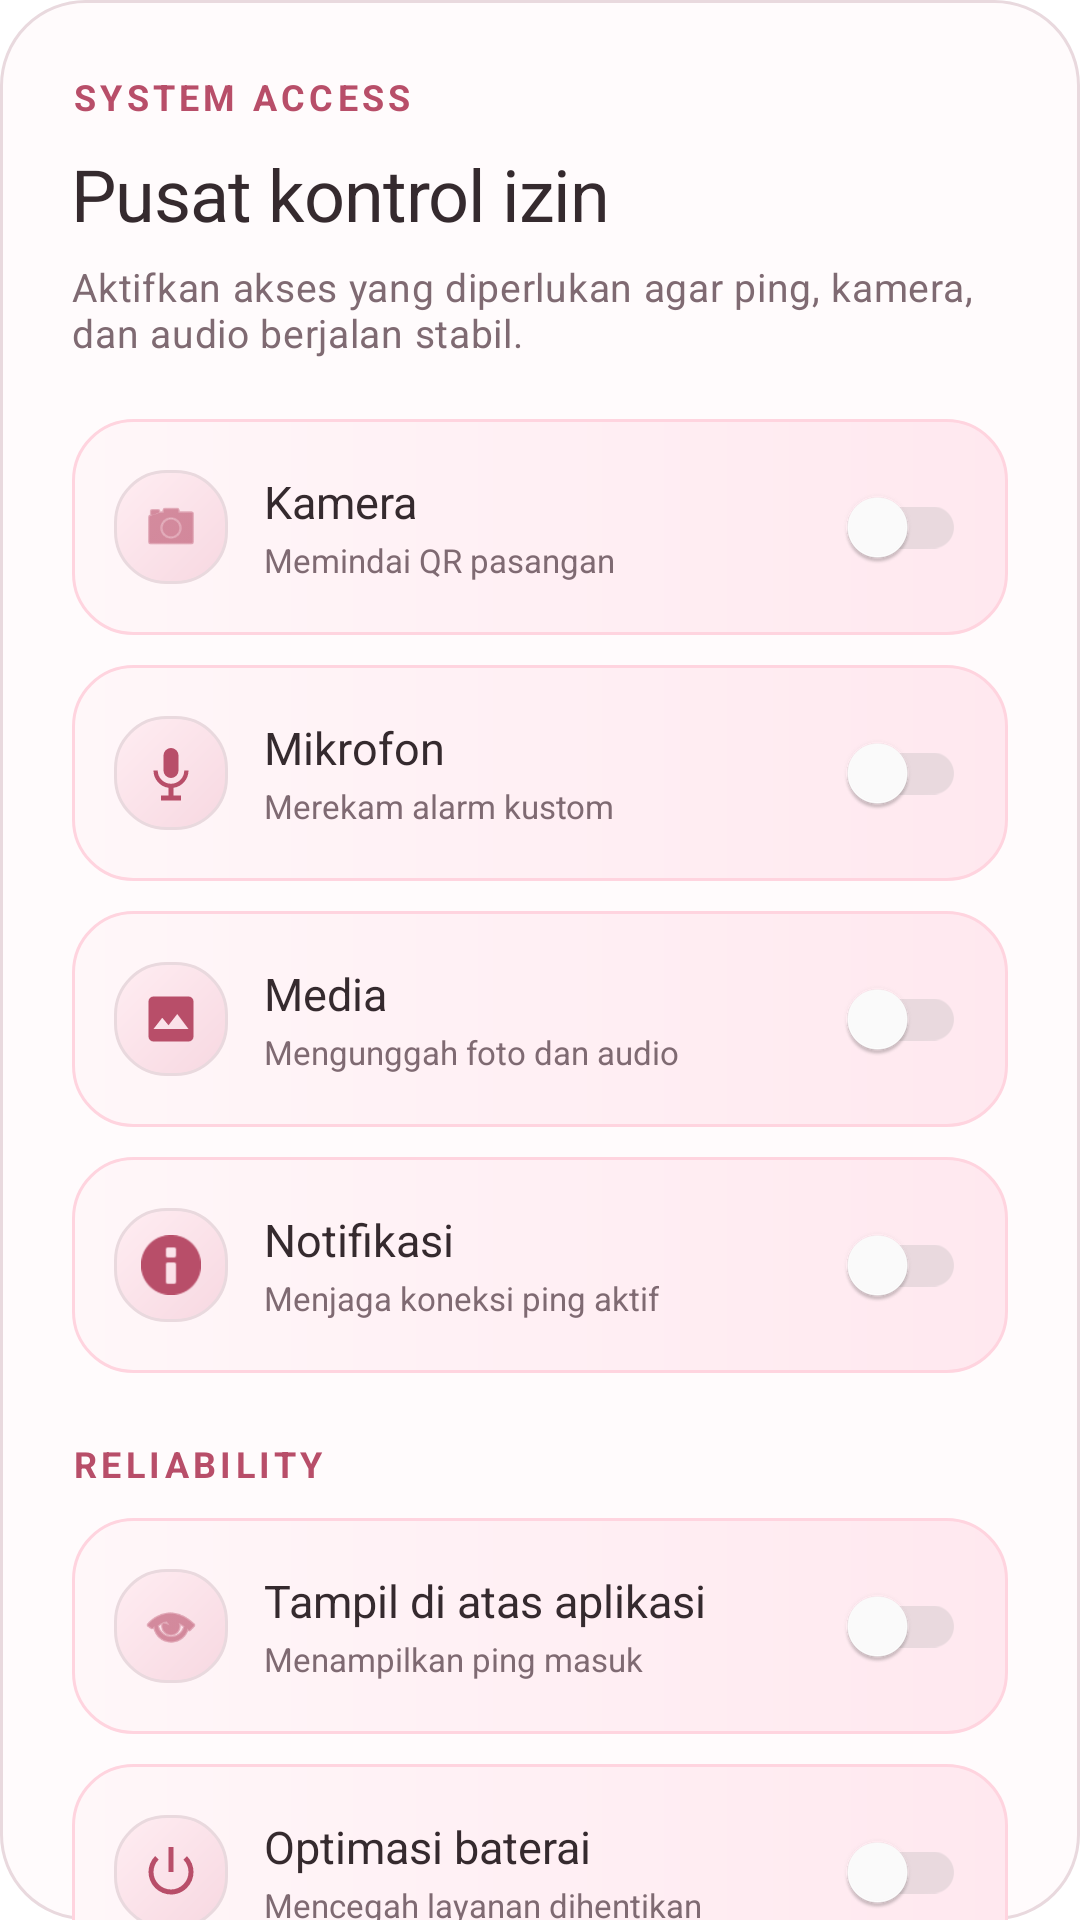

The Android layout XML behind this screen, and the referenced resources:
<!-- AndroidManifest.xml: application theme Theme.PingMe -->
<!-- res/layout/dialog_permissions.xml -->
<?xml version="1.0" encoding="utf-8"?>
<androidx.core.widget.NestedScrollView xmlns:android="http://schemas.android.com/apk/res/android"
    xmlns:app="http://schemas.android.com/apk/res-auto"
    android:layout_width="match_parent"
    android:layout_height="wrap_content"
    android:background="@drawable/bg_dialog_surface"
    android:overScrollMode="never"
    android:scrollbars="none">

    <LinearLayout
        android:layout_width="match_parent"
        android:layout_height="wrap_content"
        android:orientation="vertical"
        android:padding="24dp">

        <TextView
            android:layout_width="wrap_content"
            android:layout_height="wrap_content"
            android:text="SYSTEM ACCESS"
            android:textAppearance="@style/TextAppearance.PingMe.Eyebrow" />

        <TextView
            android:layout_width="match_parent"
            android:layout_height="wrap_content"
            android:layout_marginTop="8dp"
            android:text="Pusat kontrol izin"
            android:textAppearance="@style/TextAppearance.PingMe.Title"
            android:textSize="24sp" />

        <TextView
            android:layout_width="match_parent"
            android:layout_height="wrap_content"
            android:layout_marginTop="6dp"
            android:layout_marginBottom="20dp"
            android:text="Aktifkan akses yang diperlukan agar ping, kamera, dan audio berjalan stabil."
            android:textAppearance="@style/TextAppearance.PingMe.Body"
            android:textSize="13sp" />

        <LinearLayout
            android:layout_width="match_parent"
            android:layout_height="72dp"
            android:background="@drawable/bg_soft_button"
            android:gravity="center_vertical"
            android:orientation="horizontal"
            android:paddingHorizontal="14dp">

            <ImageView android:layout_width="38dp" android:layout_height="38dp" android:background="@drawable/bg_icon_tile" android:contentDescription="@null" android:padding="9dp" android:src="@android:drawable/ic_menu_camera" app:tint="@color/pingme_pink_deep" />
            <LinearLayout android:layout_width="0dp" android:layout_height="wrap_content" android:layout_marginStart="12dp" android:layout_weight="1" android:orientation="vertical">
                <TextView android:layout_width="wrap_content" android:layout_height="wrap_content" android:fontFamily="sans-serif-medium" android:text="Kamera" android:textColor="@color/pingme_charcoal" android:textSize="15sp" />
                <TextView android:layout_width="wrap_content" android:layout_height="wrap_content" android:layout_marginTop="2dp" android:text="Memindai QR pasangan" android:textColor="@color/pingme_cocoa_soft" android:textSize="11sp" />
            </LinearLayout>
            <androidx.appcompat.widget.SwitchCompat android:id="@+id/switchKamera" android:layout_width="wrap_content" android:layout_height="wrap_content" app:thumbTint="@color/switch_thumb_tint" app:trackTint="@color/switch_track_tint" />
        </LinearLayout>

        <LinearLayout
            android:layout_width="match_parent"
            android:layout_height="72dp"
            android:layout_marginTop="10dp"
            android:background="@drawable/bg_soft_button"
            android:gravity="center_vertical"
            android:orientation="horizontal"
            android:paddingHorizontal="14dp">

            <ImageView android:layout_width="38dp" android:layout_height="38dp" android:background="@drawable/bg_icon_tile" android:contentDescription="@null" android:padding="9dp" android:src="@drawable/ic_record_rose" />
            <LinearLayout android:layout_width="0dp" android:layout_height="wrap_content" android:layout_marginStart="12dp" android:layout_weight="1" android:orientation="vertical">
                <TextView android:layout_width="wrap_content" android:layout_height="wrap_content" android:fontFamily="sans-serif-medium" android:text="Mikrofon" android:textColor="@color/pingme_charcoal" android:textSize="15sp" />
                <TextView android:layout_width="wrap_content" android:layout_height="wrap_content" android:layout_marginTop="2dp" android:text="Merekam alarm kustom" android:textColor="@color/pingme_cocoa_soft" android:textSize="11sp" />
            </LinearLayout>
            <androidx.appcompat.widget.SwitchCompat android:id="@+id/switchMikrofon" android:layout_width="wrap_content" android:layout_height="wrap_content" app:thumbTint="@color/switch_thumb_tint" app:trackTint="@color/switch_track_tint" />
        </LinearLayout>

        <LinearLayout
            android:layout_width="match_parent"
            android:layout_height="72dp"
            android:layout_marginTop="10dp"
            android:background="@drawable/bg_soft_button"
            android:gravity="center_vertical"
            android:orientation="horizontal"
            android:paddingHorizontal="14dp">

            <ImageView android:layout_width="38dp" android:layout_height="38dp" android:background="@drawable/bg_icon_tile" android:contentDescription="@null" android:padding="9dp" android:src="@drawable/ic_gallery_rose" />
            <LinearLayout android:layout_width="0dp" android:layout_height="wrap_content" android:layout_marginStart="12dp" android:layout_weight="1" android:orientation="vertical">
                <TextView android:layout_width="wrap_content" android:layout_height="wrap_content" android:fontFamily="sans-serif-medium" android:text="Media" android:textColor="@color/pingme_charcoal" android:textSize="15sp" />
                <TextView android:layout_width="wrap_content" android:layout_height="wrap_content" android:layout_marginTop="2dp" android:text="Mengunggah foto dan audio" android:textColor="@color/pingme_cocoa_soft" android:textSize="11sp" />
            </LinearLayout>
            <androidx.appcompat.widget.SwitchCompat android:id="@+id/switchPenyimpanan" android:layout_width="wrap_content" android:layout_height="wrap_content" app:thumbTint="@color/switch_thumb_tint" app:trackTint="@color/switch_track_tint" />
        </LinearLayout>

        <LinearLayout
            android:layout_width="match_parent"
            android:layout_height="72dp"
            android:layout_marginTop="10dp"
            android:background="@drawable/bg_soft_button"
            android:gravity="center_vertical"
            android:orientation="horizontal"
            android:paddingHorizontal="14dp">

            <ImageView android:layout_width="38dp" android:layout_height="38dp" android:background="@drawable/bg_icon_tile" android:contentDescription="@null" android:padding="9dp" android:src="@android:drawable/ic_dialog_info" app:tint="@color/pingme_pink_deep" />
            <LinearLayout android:layout_width="0dp" android:layout_height="wrap_content" android:layout_marginStart="12dp" android:layout_weight="1" android:orientation="vertical">
                <TextView android:layout_width="wrap_content" android:layout_height="wrap_content" android:fontFamily="sans-serif-medium" android:text="Notifikasi" android:textColor="@color/pingme_charcoal" android:textSize="15sp" />
                <TextView android:layout_width="wrap_content" android:layout_height="wrap_content" android:layout_marginTop="2dp" android:text="Menjaga koneksi ping aktif" android:textColor="@color/pingme_cocoa_soft" android:textSize="11sp" />
            </LinearLayout>
            <androidx.appcompat.widget.SwitchCompat android:id="@+id/switchNotifikasi" android:layout_width="wrap_content" android:layout_height="wrap_content" app:thumbTint="@color/switch_thumb_tint" app:trackTint="@color/switch_track_tint" />
        </LinearLayout>

        <TextView
            android:layout_width="wrap_content"
            android:layout_height="wrap_content"
            android:layout_marginTop="22dp"
            android:layout_marginBottom="10dp"
            android:text="RELIABILITY"
            android:textAppearance="@style/TextAppearance.PingMe.Eyebrow" />

        <LinearLayout
            android:layout_width="match_parent"
            android:layout_height="72dp"
            android:background="@drawable/bg_soft_button"
            android:gravity="center_vertical"
            android:orientation="horizontal"
            android:paddingHorizontal="14dp">

            <ImageView android:layout_width="38dp" android:layout_height="38dp" android:background="@drawable/bg_icon_tile" android:contentDescription="@null" android:padding="9dp" android:src="@android:drawable/ic_menu_view" app:tint="@color/pingme_pink_deep" />
            <LinearLayout android:layout_width="0dp" android:layout_height="wrap_content" android:layout_marginStart="12dp" android:layout_weight="1" android:orientation="vertical">
                <TextView android:layout_width="wrap_content" android:layout_height="wrap_content" android:fontFamily="sans-serif-medium" android:text="Tampil di atas aplikasi" android:textColor="@color/pingme_charcoal" android:textSize="15sp" />
                <TextView android:layout_width="wrap_content" android:layout_height="wrap_content" android:layout_marginTop="2dp" android:text="Menampilkan ping masuk" android:textColor="@color/pingme_cocoa_soft" android:textSize="11sp" />
            </LinearLayout>
            <androidx.appcompat.widget.SwitchCompat android:id="@+id/switchOverlay" android:layout_width="wrap_content" android:layout_height="wrap_content" app:thumbTint="@color/switch_thumb_tint" app:trackTint="@color/switch_track_tint" />
        </LinearLayout>

        <LinearLayout
            android:layout_width="match_parent"
            android:layout_height="72dp"
            android:layout_marginTop="10dp"
            android:background="@drawable/bg_soft_button"
            android:gravity="center_vertical"
            android:orientation="horizontal"
            android:paddingHorizontal="14dp">

            <ImageView android:layout_width="38dp" android:layout_height="38dp" android:background="@drawable/bg_icon_tile" android:contentDescription="@null" android:padding="9dp" android:src="@android:drawable/ic_lock_power_off" app:tint="@color/pingme_pink_deep" />
            <LinearLayout android:layout_width="0dp" android:layout_height="wrap_content" android:layout_marginStart="12dp" android:layout_weight="1" android:orientation="vertical">
                <TextView android:layout_width="wrap_content" android:layout_height="wrap_content" android:fontFamily="sans-serif-medium" android:text="Optimasi baterai" android:textColor="@color/pingme_charcoal" android:textSize="15sp" />
                <TextView android:layout_width="wrap_content" android:layout_height="wrap_content" android:layout_marginTop="2dp" android:text="Mencegah layanan dihentikan" android:textColor="@color/pingme_cocoa_soft" android:textSize="11sp" />
            </LinearLayout>
            <androidx.appcompat.widget.SwitchCompat android:id="@+id/switchBaterai" android:layout_width="wrap_content" android:layout_height="wrap_content" app:thumbTint="@color/switch_thumb_tint" app:trackTint="@color/switch_track_tint" />
        </LinearLayout>
    </LinearLayout>
</androidx.core.widget.NestedScrollView>
<!-- resources referenced by this layout -->
<resources>
  <color name="pingme_charcoal">#FF352A2E</color>
  <color name="pingme_cocoa_soft">#FF7F6A72</color>
  <color name="pingme_pink_deep">#FFB84E69</color>
  <!-- drawable bg_dialog_surface (drawable) -->
  <?xml version="1.0" encoding="utf-8"?>
  <shape xmlns:android="http://schemas.android.com/apk/res/android" android:shape="rectangle">
      <corners android:radius="28dp" />
      <solid android:color="@color/pingme_pearl" />
      <stroke android:width="1dp" android:color="@color/pingme_outline" />
  </shape>
  <!-- drawable ic_gallery_rose (drawable) -->
  <vector xmlns:android="http://schemas.android.com/apk/res/android" android:width="24dp" android:height="24dp" android:viewportWidth="24" android:viewportHeight="24">
      <path android:fillColor="@color/pingme_pink_deep" android:pathData="M21,19V5a2,2 0,0 0,-2 -2H5a2,2 0,0 0,-2 2v14a2,2 0,0 0,2 2h14a2,2 0,0 0,2 -2zM8.5,11.5l2.5,3.01L14.5,10l4.5,6H5z" />
  </vector>
  <!-- drawable ic_record_rose (drawable) -->
  <vector xmlns:android="http://schemas.android.com/apk/res/android" android:width="24dp" android:height="24dp" android:viewportWidth="24" android:viewportHeight="24">
      <path android:fillColor="@color/pingme_pink_deep" android:pathData="M12,14a3,3 0,0 0,3 -3V5a3,3 0,0 0,-6 0v6a3,3 0,0 0,3 3zM17.3,11a5.3,5.3 0,0 1,-10.6 0H5a7,7 0,0 0,6 6.92V21H8v2h8v-2h-3v-3.08A7,7 0,0 0,19 11z" />
  </vector>
  <style name="TextAppearance.PingMe.Body" parent="TextAppearance.MaterialComponents.Body2">
          <item name="android:fontFamily">sans-serif</item>
          <item name="android:textColor">@color/pingme_cocoa_soft</item>
          <item name="android:lineSpacingExtra">2dp</item>
      </style>
  <style name="TextAppearance.PingMe.Eyebrow" parent="TextAppearance.MaterialComponents.Caption">
          <item name="android:fontFamily">sans-serif-medium</item>
          <item name="android:textColor">@color/pingme_pink_deep</item>
          <item name="android:textStyle">bold</item>
          <item name="android:letterSpacing">0.12</item>
          <item name="android:textAllCaps">true</item>
      </style>
  <style name="TextAppearance.PingMe.Title" parent="TextAppearance.MaterialComponents.Headline6">
          <item name="android:fontFamily">sans-serif-medium</item>
          <item name="android:textColor">@color/pingme_charcoal</item>
          <item name="android:letterSpacing">-0.015</item>
          <item name="android:includeFontPadding">false</item>
      </style>
  <color name="pingme_pearl">#FFFFFBFC</color>
  <color name="pingme_outline">#FFE9D9DE</color>
  <color name="pingme_blush">#FFFFEDF2</color>
  <color name="pingme_pink_soft">#FFF7D8E1</color>
  <color name="pingme_pink">#FFD76480</color>
  <color name="white">#FFFFFFFF</color>
  <color name="pingme_cocoa">#FF4E3C43</color>
  <color name="pingme_surface">#FFFFFFFF</color>
  <color name="pingme_error">#FFB63E58</color>
  <style name="ThemeOverlay.PingMe.MaterialAlertDialog" parent="ThemeOverlay.MaterialComponents.MaterialAlertDialog">
          <item name="colorPrimary">@color/pingme_pink_deep</item>
          <item name="colorSurface">@color/pingme_pearl</item>
          <item name="colorOnSurface">@color/pingme_charcoal</item>
          <item name="shapeAppearanceMediumComponent">@style/ShapeAppearance.PingMe.Dialog</item>
      </style>
  <color name="pingme_surface_raised">#FFFFFDFE</color>
  <color name="pingme_text_muted">#FF937E85</color>
  <style name="ShapeAppearance.PingMe.Dialog" parent="ShapeAppearance.MaterialComponents.MediumComponent">
          <item name="cornerFamily">rounded</item>
          <item name="cornerSize">28dp</item>
      </style>
</resources>
